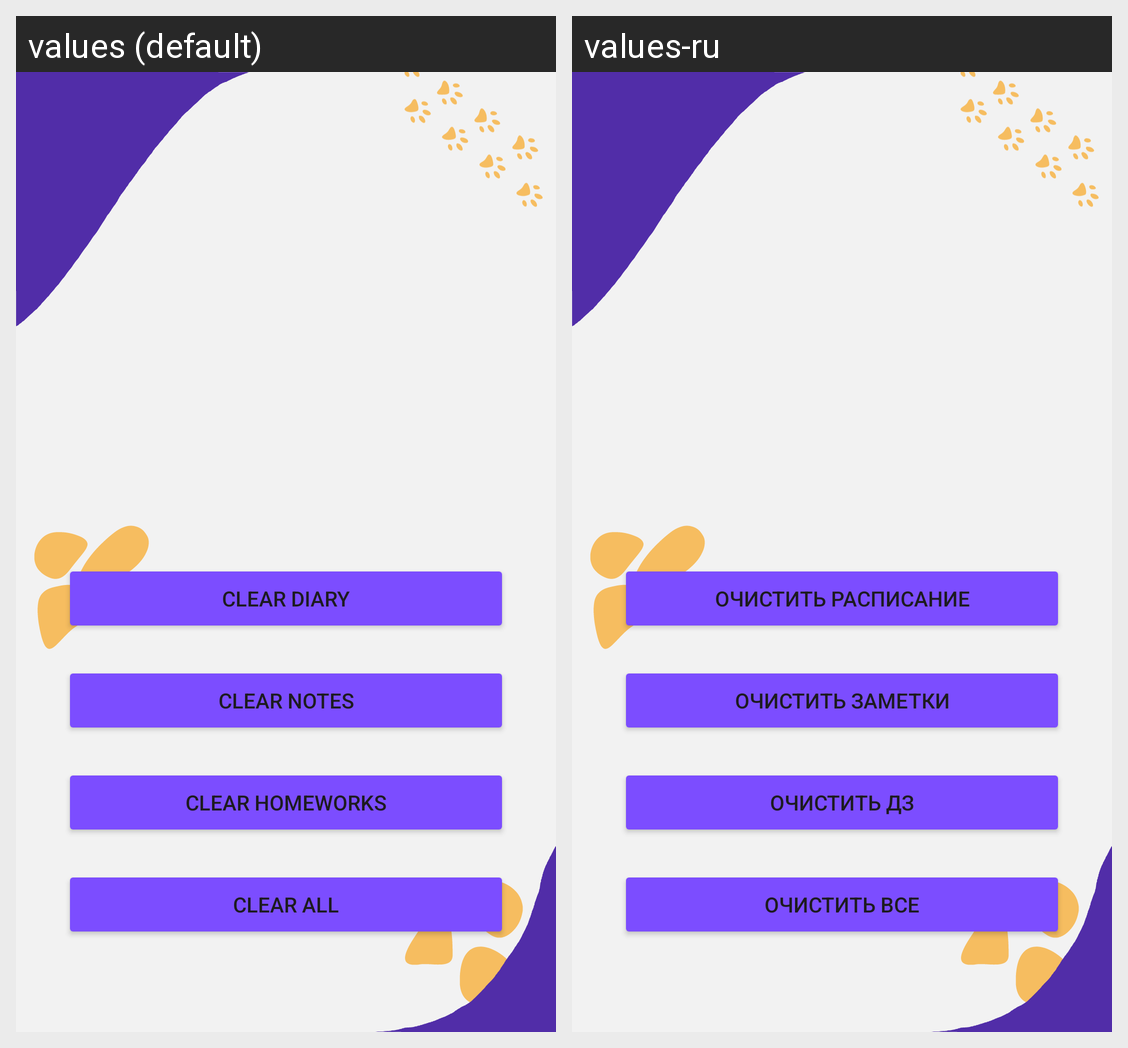

This grid shows one Android layout under two languages. Give, for every string resource on the screen, its name, the default text and each shown locale's text.
Android screen res/layout/fragment_settings.xml rendered under 2 locales, left to right: values (default), values-ru. Device: Nexus 5 (rendered at 1080×1920; each locale shown at half size, 540×960, under a caption strip naming it); theme Theme.EDUSYNC.
Strings drawn on this screen, with the default value and each locale's value (text and hints the layout hard-codes, and strings that could not be matched under every locale, appear in the picture but are not listed):

clear_diary
  values: Clear Diary
  values-ru: Очистить Расписание

clear_notes
  values: Clear Notes
  values-ru: Очистить Заметки

clear_homeworks
  values: Clear Homeworks
  values-ru: Очистить ДЗ

clear_all
  values: Clear All
  values-ru: Очистить все
